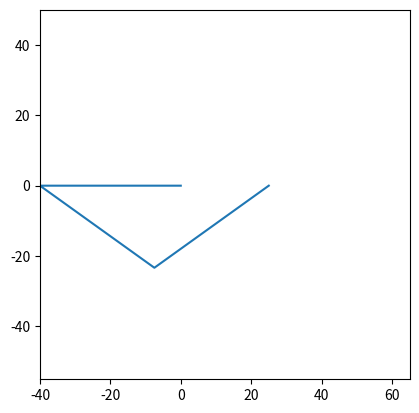
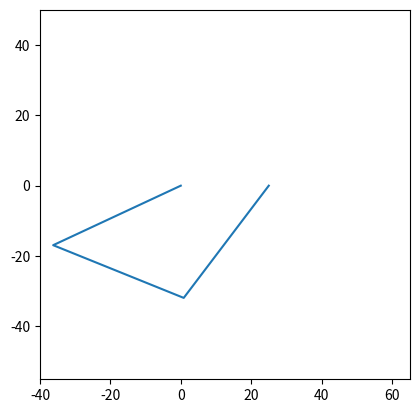
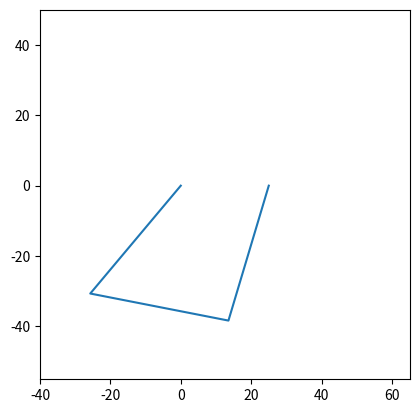
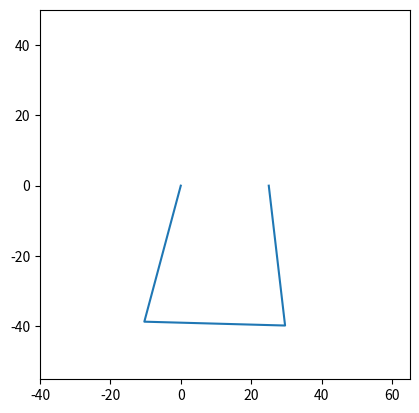
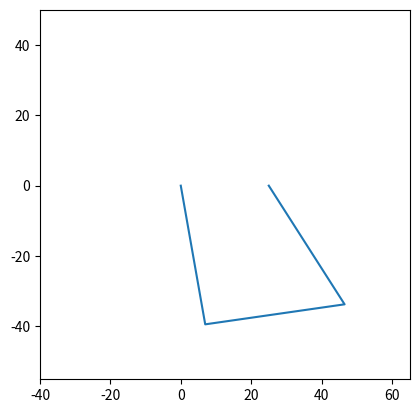
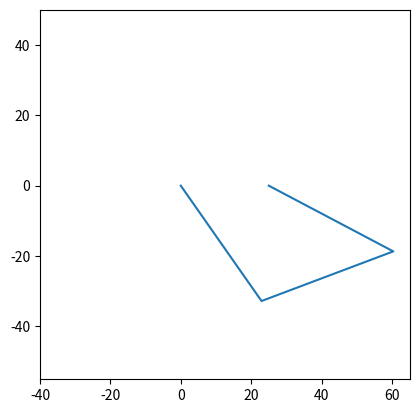
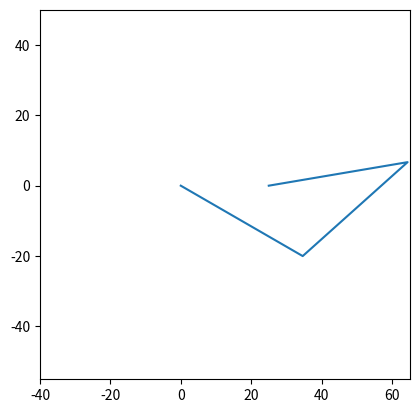
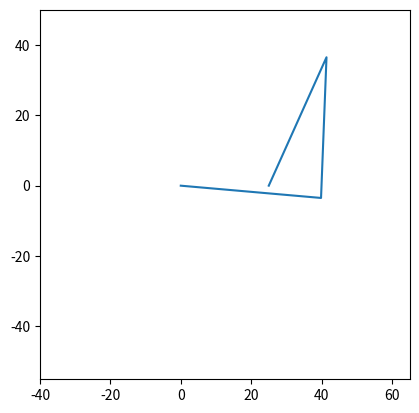
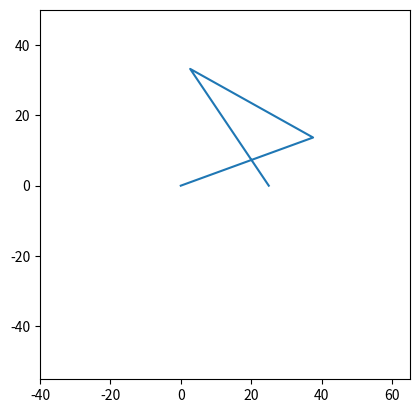
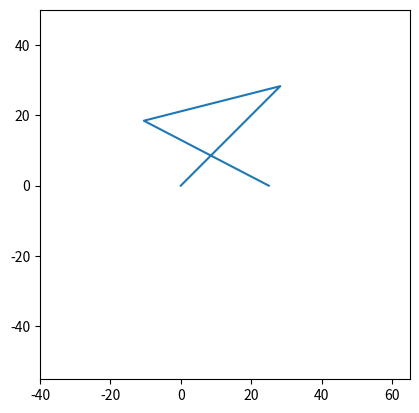
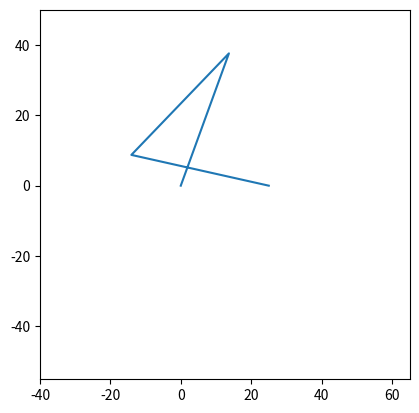
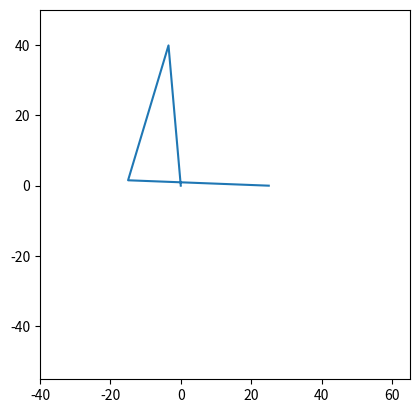
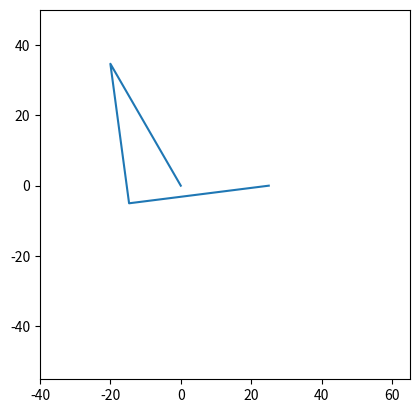
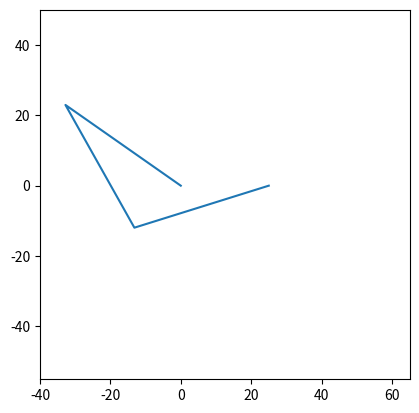
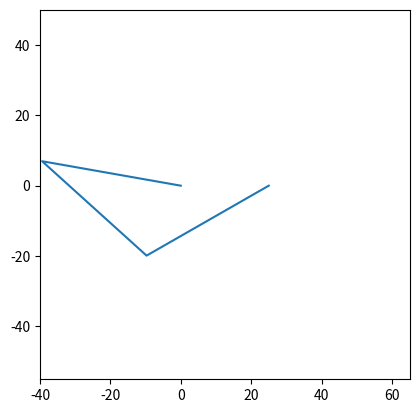
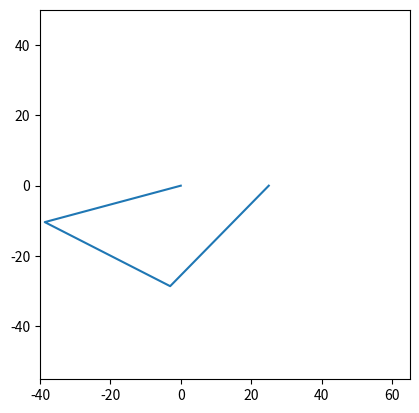

These charts were generated, in order, by the following Python code:
import matplotlib.pyplot as plt
import numpy as np
from math import pi, cos, sin, atan2


def FourBarCode(zeroth_side, first_side,second_side,third_side, rotation_number, velocity, XLim, YLim):

    """
    Simulates the motion of a four-bar linkage mechanism and plots it.

    Parameters:
    zeroth_side (float): Length of the fixed ground link (side 0).
    first_side (float): Length of the crank link (side 1).
    second_side (float): Length of the coupler link (side 2).
    third_side (float): Length of the output link (side 3).
    rotation_number (int): Number of complete rotations of the crank (side 1).
    velocity (float): Determines the resolution of the crank's motion (smaller values give finer simulation).
    XLim (list): Tuple defining the x-axis limits for the plot (e.g., (-10, 10)).
    YLim (list): Tuple defining the y-axis limits for the plot (e.g., (-10, 10)).

    """

    #Constants 
    a0 = zeroth_side;
    a1 = first_side;
    a2 = second_side;
    a3 = third_side;

    #Input theta_12
    input_angles = np.linspace(pi,rotation_number*2*pi, int(1/velocity*rotation_number*2*pi))
    X = []
    Y = []

    #Calculations
    for theta_12 in input_angles:

        A = 2*a0*a3 - 2*a1*a3*cos(theta_12)
        B = -2*a1*a3*sin(theta_12)
        C = a2**2-a0**2-a3**2-a1**2+2*a0*a1*cos(theta_12)
        t = (B - (B**2 - C**2 + A**2)**0.5)/(C + A)
        theta_14 = atan2(2*t/(1+t**2),(1-t**2)/(1+t**2))

        C_theta_13 = (a0 - a1*cos(theta_12) + a3*cos(theta_14)) / a2
        S_theta_13 = (-a1*sin(theta_12) + a3*sin(theta_14)) / a2
        theta_13 = atan2(S_theta_13, C_theta_13)

        X_coordinates = [0, a1*cos(theta_12), a1*cos(theta_12) + a2*cos(theta_13), a0]
        Y_coordinates = [0, a1*sin(theta_12), a1*sin(theta_12) + a2*sin(theta_13), 0]
        X.append(X_coordinates)
        Y.append(Y_coordinates)


    for i in range(0,len(X)):
        plt.xlim(XLim)
        plt.ylim(YLim)
        plt.gca().set_aspect('equal', adjustable='box')
        plt.plot(X[i],Y[i])
        plt.show(block=False)
        plt.pause(0.001)
        plt.clf()

#Example Use
FourBarCode(25, 40, 40, 40, 3, 0.5, [-40,65], [-55,50])
